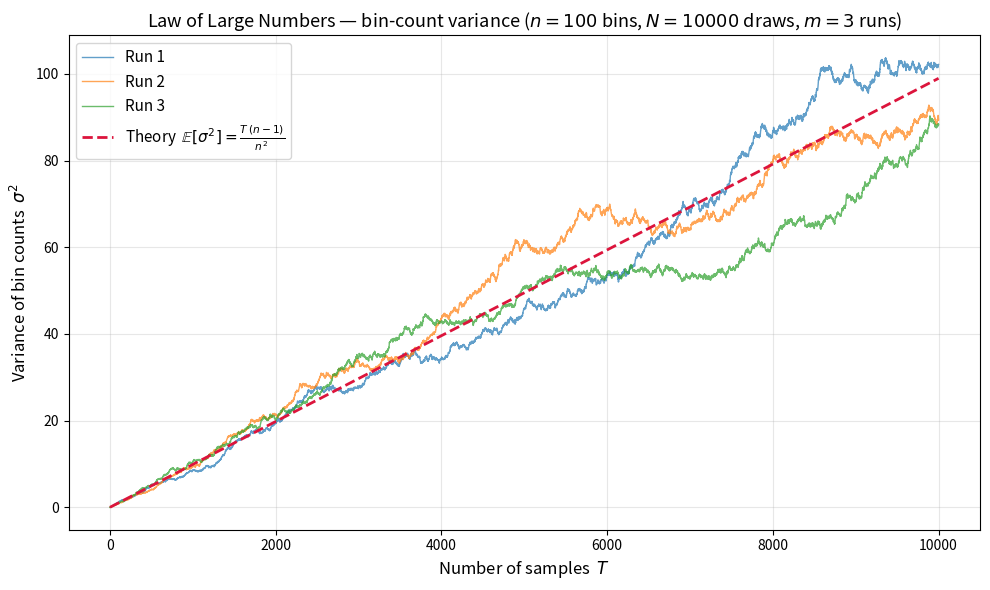

Python code for this plot:
import numpy as np
import matplotlib.pyplot as plt

# ---------- Parameters ----------
n = 100      # number of bins (possible values: 0 .. n-1)
N = 10000    # number of random samples per run
m = 3        # number of independent runs to overlay

# ---------- External sampler data ----------
# Paste your external sampler's output here: a list of indices in {0, …, n-1}.
# The script will compute the running bin-count variance and draw it in black.
external_samples = [
    # e.g.  3, 7, 0, 99, 42, ...
]

# ---------- Colour palette (no black) ----------
# Enough distinct, non-black colours for up to `m` random runs.
_palette = [
    "#1f77b4",  # muted blue
    "#ff7f0e",  # orange
    "#2ca02c",  # green
    "#d62728",  # red
    "#9467bd",  # purple
    "#8c564b",  # brown
    "#e377c2",  # pink
    "#7f7f7f",  # gray
    "#bcbd22",  # olive
    "#17becf",  # cyan
]

# ---------- Simulation ----------
fig, ax = plt.subplots(figsize=(10, 6))

rng = np.random.default_rng(seed=None)       # fresh entropy each execution

for run in range(m):
    counts = np.zeros(n, dtype=np.int64)      # histogram bins
    variances = np.empty(N)

    sum_x2 = 0                                # Σ counts[i]²
    sum_x0 = n                                # number of bins (constant)

    for t in range(1, N + 1):
        val = rng.integers(0, n)              # uniform draw from {0, …, n-1}

        sum_x2 += 2 * counts[val] + 1
        counts[val] += 1

        T = t
        variance = sum_x2 / sum_x0 - (T * T) / (sum_x0 * sum_x0)
        variances[t - 1] = variance

    ax.plot(
        np.arange(1, N + 1),
        variances,
        color=_palette[run % len(_palette)],
        alpha=0.7,
        linewidth=1,
        label=f"Run {run + 1}",
    )

# ---------- External sampler curve (black) ----------
if external_samples:
    ext_arr = np.asarray(external_samples, dtype=np.int64)

    # Validate
    if ext_arr.min() < 0 or ext_arr.max() >= n:
        raise ValueError(
            f"external_samples contains values outside [0, {n - 1}]: "
            f"min={ext_arr.min()}, max={ext_arr.max()}"
        )

    N_ext = len(ext_arr)
    counts = np.zeros(n, dtype=np.int64)
    variances = np.empty(N_ext)

    sum_x2 = 0
    sum_x0 = n

    for t in range(1, N_ext + 1):
        val = ext_arr[t - 1]

        sum_x2 += 2 * counts[val] + 1
        counts[val] += 1

        T = t
        variance = sum_x2 / sum_x0 - (T * T) / (sum_x0 * sum_x0)
        variances[t - 1] = variance

    ax.plot(
        np.arange(1, N_ext + 1),
        variances,
        color="black",
        linewidth=2,
        linestyle="-",
        label=f"External sampler ({N_ext} draws)",
    )

# ---------- Theoretical curve ----------
# Each count ~ Binomial(T, 1/n), so
#   E[pop. variance of counts] = T·(n−1) / n²
T_max = max(N, len(external_samples)) if external_samples else N
T_vals = np.arange(1, T_max + 1)
theoretical = T_vals * (n - 1) / (n ** 2)

ax.plot(
    T_vals,
    theoretical,
    color="crimson",
    linewidth=2,
    linestyle="--",
    label=r"Theory  $\mathbb{E}[\sigma^2] = \frac{T\,(n-1)}{n^2}$",
)

# ---------- Cosmetics ----------
ax.set_xlabel("Number of samples  $T$", fontsize=12)
ax.set_ylabel(r"Variance of bin counts  $\sigma^2$", fontsize=12)
ax.set_title(
    f"Law of Large Numbers — bin-count variance "
    f"($n = {n}$ bins, $N = {N}$ draws, $m = {m}$ runs)",
    fontsize=13,
)
ax.legend(fontsize=11)
ax.grid(True, alpha=0.3)

plt.tight_layout()
plt.show()
